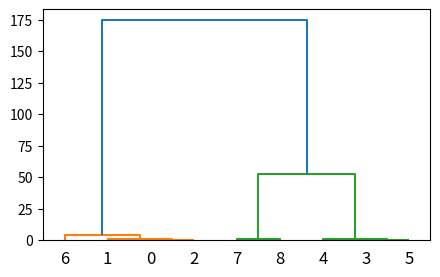

The matplotlib source for this figure:
from scipy.cluster.hierarchy import dendrogram, linkage,fcluster
from matplotlib import pyplot as plt
"""
linkage(y, method='single', metric='euclidean', optimal_ordering=False):
    1.y是距离矩阵,可以是1维压缩向量（距离向量），也可以是2维观测向量（坐标矩阵）。
        若y是1维压缩向量，则y必须是n个初始观测值的组合，n是坐标矩阵中成对的观测值。  
    2. method是指计算类间距离的方法。
        single 最小距离
        complete 最大距离
        average 平均距离
        weighted 加权距离
        centroid 中心距离
        median 和中心距离相似
        ward 基于Ward方差最小化算法

fcluster(Z, t, criterion='inconsistent', depth=2, R=None, monocrit=None):
    1.第一个参数Z是linkage得到的矩阵,记录了层次聚类的层次信息; 
    2.t是一个聚类的阈值-“The threshold to apply when forming flat clusters”

"""


X = [[1],[2],[1],[99],[98],[99],[5],[65],[64]]

# X = [[1,2], [3,2], [4,4], [1,2], [1,3]]
Z = linkage(X, 'ward')
print(Z)
f = fcluster(Z, 4, 'distance')
fig = plt.figure(figsize=(5, 3))
dn = dendrogram(Z)
print(Z)
plt.show()



